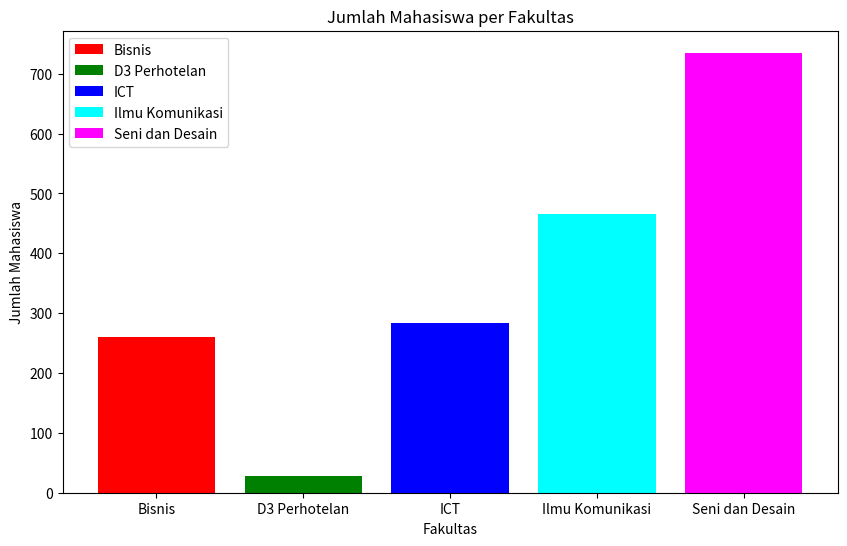

The matplotlib source for this figure:
import pandas as pd
import matplotlib.pyplot as plt

fakultas = ["Bisnis", "D3 Perhotelan", "ICT", "Ilmu Komunikasi", "Seni dan Desain"]
jumlah_mahasiswa = [260, 28, 284, 465, 735]
akreditasi = ["A", "A", "B", "A", "A"]

info_mahasiswa = pd.DataFrame({
    'fakultas': fakultas,
    'jumlah_mahasiswa': jumlah_mahasiswa,
    'akreditasi': akreditasi
})

plt.figure(figsize=(10, 6))
bars = plt.bar(info_mahasiswa['fakultas'], info_mahasiswa['jumlah_mahasiswa'], color=['red', 'green', 'blue', 'cyan', 'magenta'])

plt.xlabel('Fakultas')
plt.ylabel('Jumlah Mahasiswa')
plt.title('Jumlah Mahasiswa per Fakultas')

plt.legend(bars, fakultas)

plt.show()